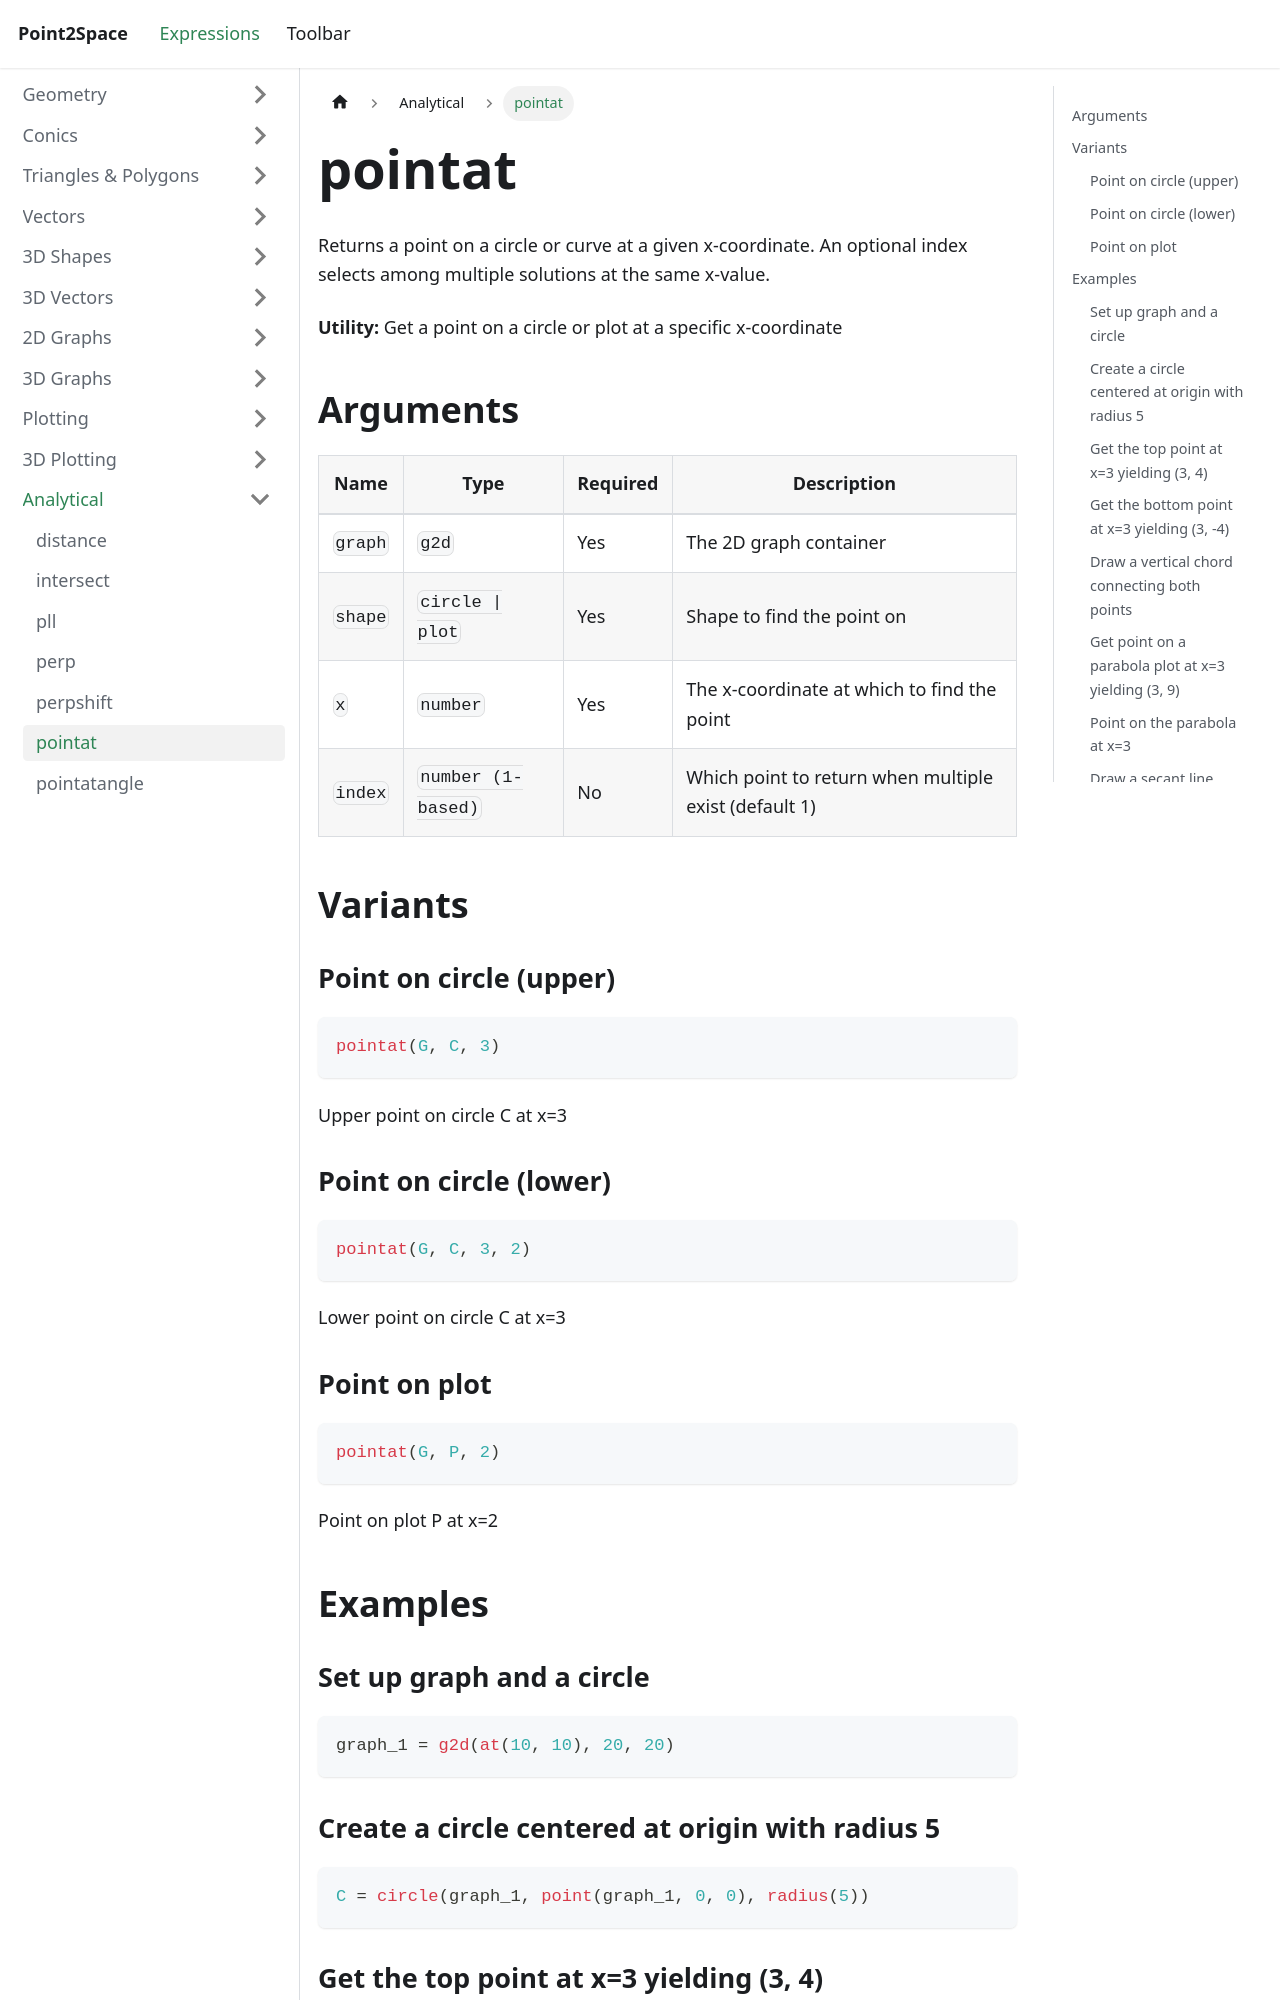

repository: provility/p2s-docs · page: expressions/analytical/pointat/index.html · generator: docusaurus

---
title: pointat
sidebar_label: pointat
---

# pointat

Returns a point on a circle or curve at a given x-coordinate. An optional index selects among multiple solutions at the same x-value.

**Utility:** Get a point on a circle or plot at a specific x-coordinate

## Arguments

| Name | Type | Required | Description |
|------|------|----------|-------------|
| `graph` | `g2d` | Yes | The 2D graph container |
| `shape` | `circle \| plot` | Yes | Shape to find the point on |
| `x` | `number` | Yes | The x-coordinate at which to find the point |
| `index` | `number (1-based)` | No | Which point to return when multiple exist (default 1) |

## Variants

### Point on circle (upper)

```js
pointat(G, C, 3)
```

Upper point on circle C at x=3

### Point on circle (lower)

```js
pointat(G, C, 3, 2)
```

Lower point on circle C at x=3

### Point on plot

```js
pointat(G, P, 2)
```

Point on plot P at x=2

## Examples

### Set up graph and a circle

```js
graph_1 = g2d(at(10, 10), 20, 20)
```
